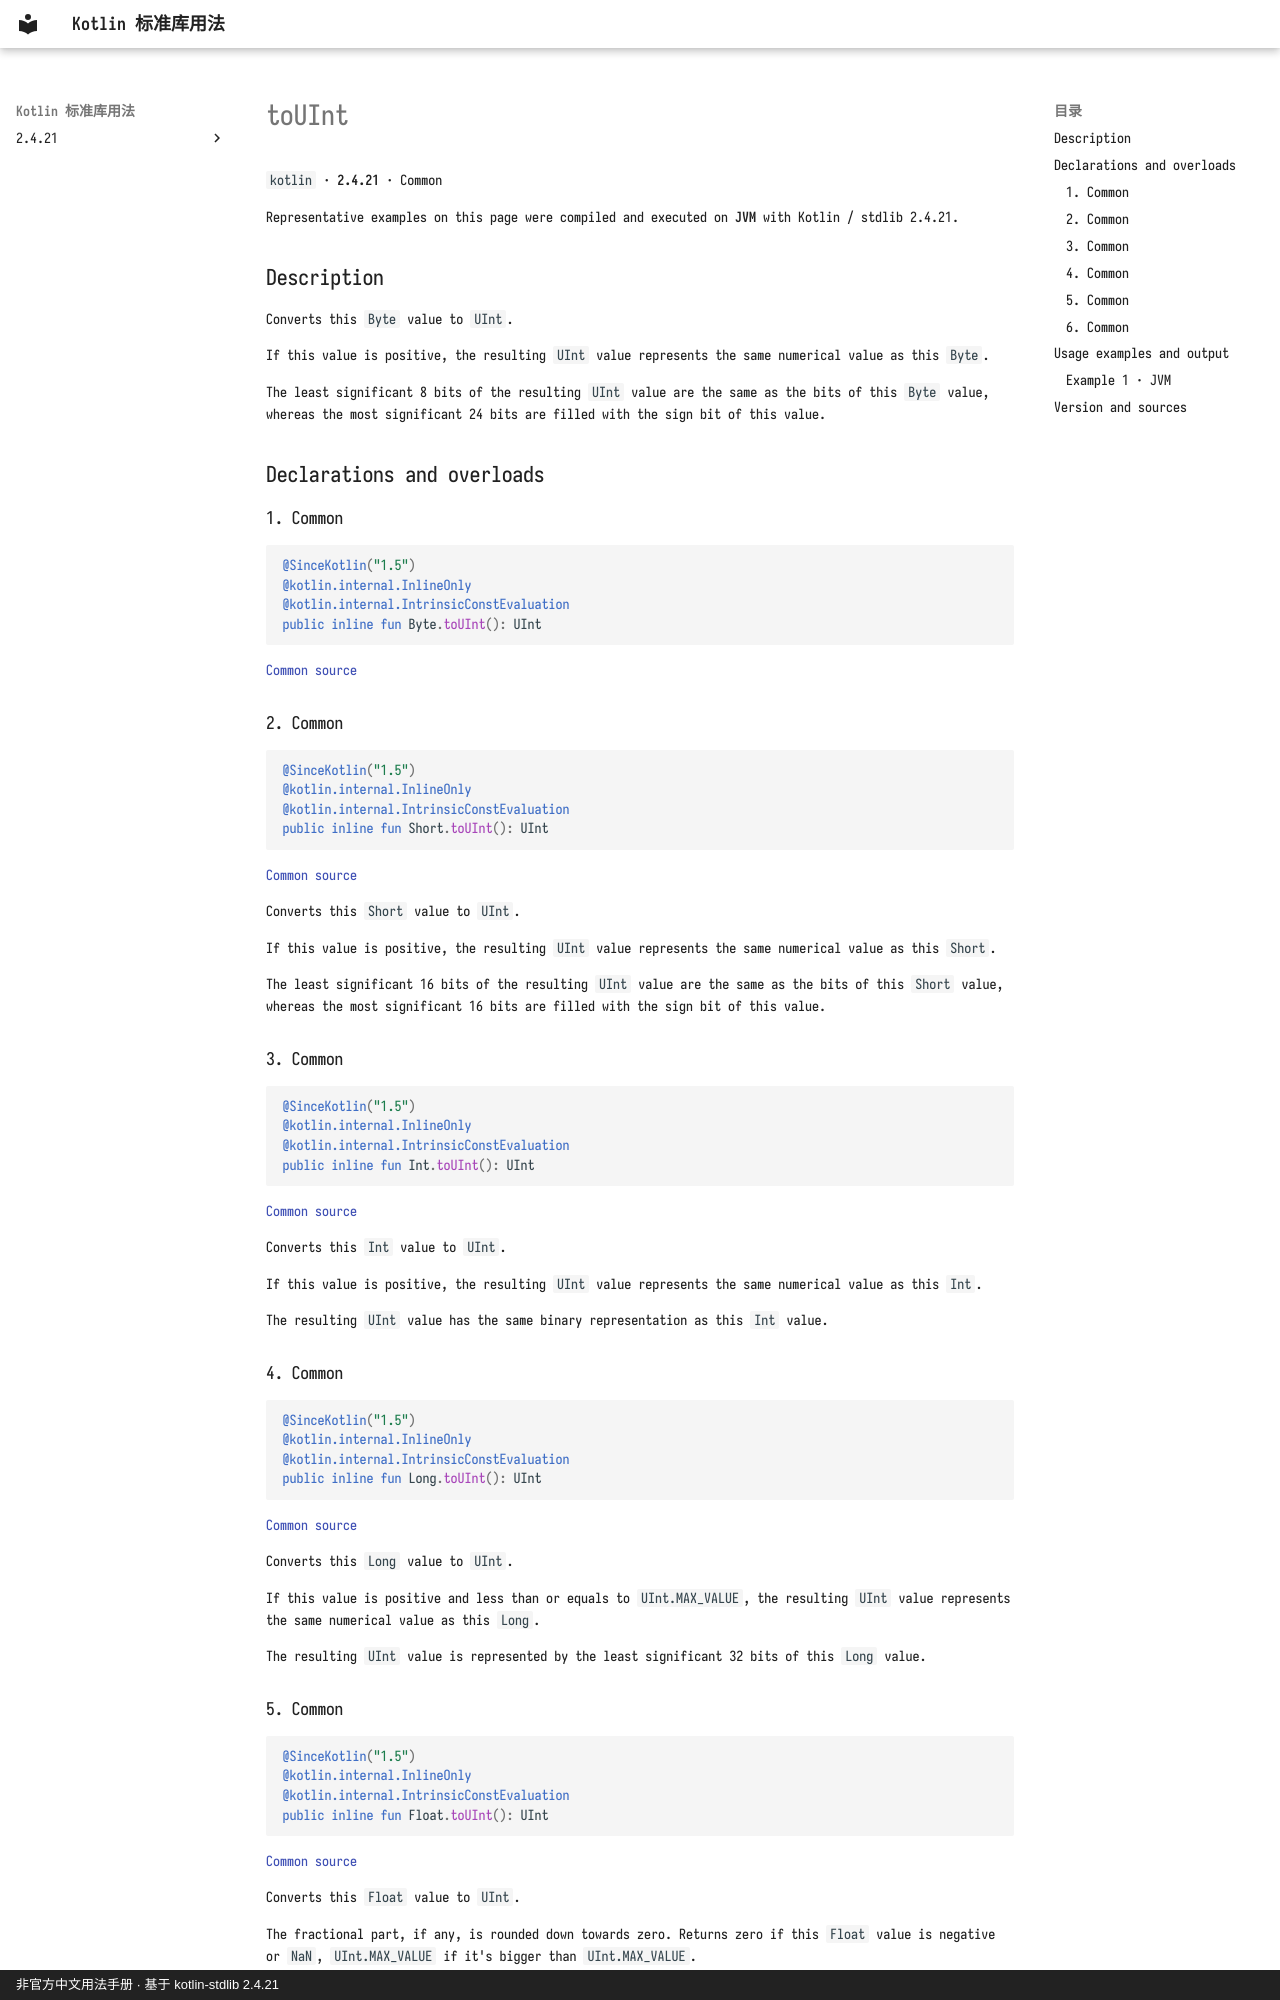

repository: oooooooko/kotlin-stdlib-docs · page: en/api/kotlin/touint--cda05c11/index.html · generator: mkdocs · copyright: 非官方中文用法手册 · 基于 kotlin-stdlib 2.4.21

# toUInt

`kotlin` · **2.4.21** · Common

Representative examples on this page were compiled and executed on **JVM** with Kotlin / stdlib 2.4.21.

## Description

Converts this `Byte` value to `UInt`.

If this value is positive, the resulting `UInt` value represents the same numerical value as this `Byte`.

The least significant 8 bits of the resulting `UInt` value are the same as the bits of this `Byte` value,
whereas the most significant 24 bits are filled with the sign bit of this value.

## Declarations and overloads

### 1. Common

```kotlin
@SinceKotlin("1.5")
@kotlin.internal.InlineOnly
@kotlin.internal.IntrinsicConstEvaluation
public inline fun Byte.toUInt(): UInt
```

[Common source](https://github.com/JetBrains/kotlin/blob/v2.4.21/libraries/stdlib/unsigned/src/kotlin/UInt.kt#L436)

### 2. Common

```kotlin
@SinceKotlin("1.5")
@kotlin.internal.InlineOnly
@kotlin.internal.IntrinsicConstEvaluation
public inline fun Short.toUInt(): UInt
```

[Common source](https://github.com/JetBrains/kotlin/blob/v2.4.21/libraries/stdlib/unsigned/src/kotlin/UInt.kt#L448)

Converts this `Short` value to `UInt`.

If this value is positive, the resulting `UInt` value represents the same numerical value as this `Short`.

The least significant 16 bits of the resulting `UInt` value are the same as the bits of this `Short` value,
whereas the most significant 16 bits are filled with the sign bit of this value.

### 3. Common

```kotlin
@SinceKotlin("1.5")
@kotlin.internal.InlineOnly
@kotlin.internal.IntrinsicConstEvaluation
public inline fun Int.toUInt(): UInt
```

[Common source](https://github.com/JetBrains/kotlin/blob/v2.4.21/libraries/stdlib/unsigned/src/kotlin/UInt.kt#L460)

Converts this `Int` value to `UInt`.

If this value is positive, the resulting `UInt` value represents the same numerical value as this `Int`.

The resulting `UInt` value has the same binary representation as this `Int` value.

### 4. Common

```kotlin
@SinceKotlin("1.5")
@kotlin.internal.InlineOnly
@kotlin.internal.IntrinsicConstEvaluation
public inline fun Long.toUInt(): UInt
```

[Common source](https://github.com/JetBrains/kotlin/blob/v2.4.21/libraries/stdlib/unsigned/src/kotlin/UInt.kt#L471)

Converts this `Long` value to `UInt`.

If this value is positive and less than or equals to `UInt.MAX_VALUE`, the resulting `UInt` value represents
the same numerical value as this `Long`.

The resulting `UInt` value is represented by the least significant 32 bits of this `Long` value.
